Run: headless pygame with SDL's dummy video driver; simulated clock (each Clock.tick advances the game by its frame time, no real sleeping); random seed 0; keys injected as events and as key.get_pressed() state; no mouse input.
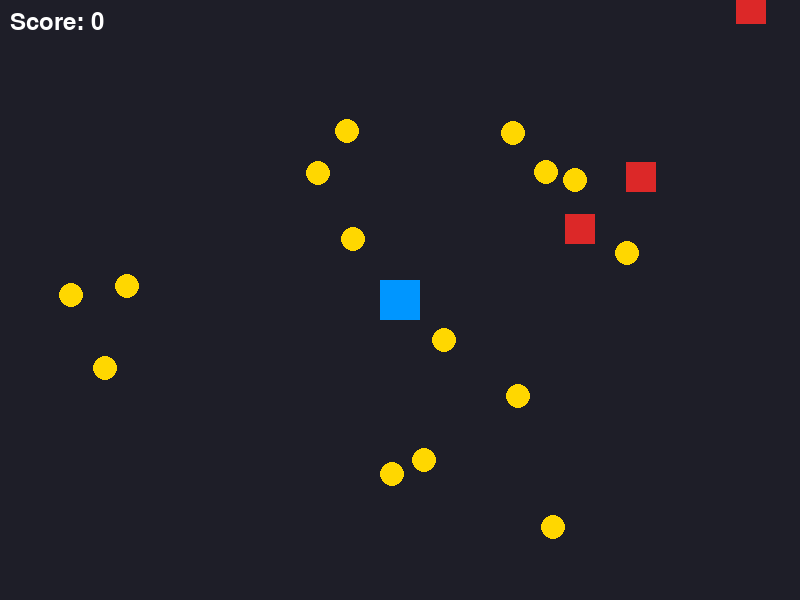
Frame 1 of 4 · flips 1–60 · no input
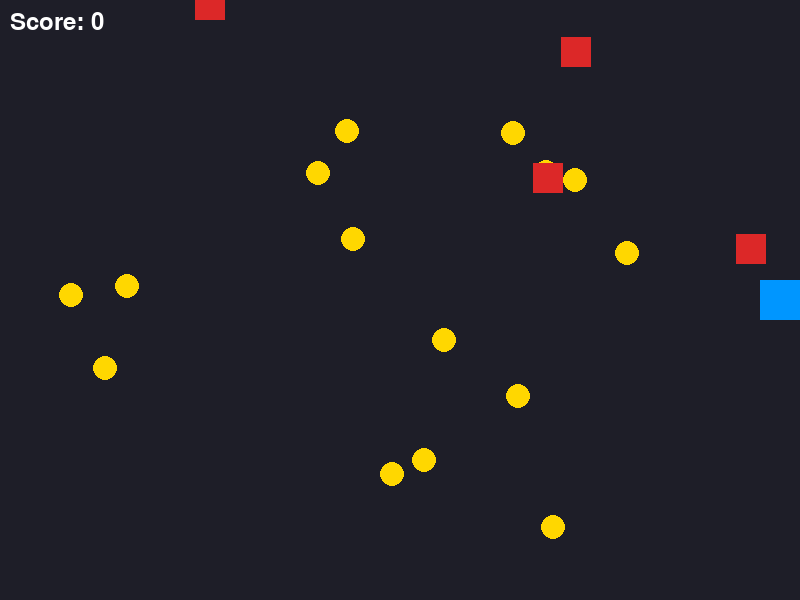
Frame 2 of 4 · flips 61–180 · tapped SPACE, RETURN · held RIGHT (→), D
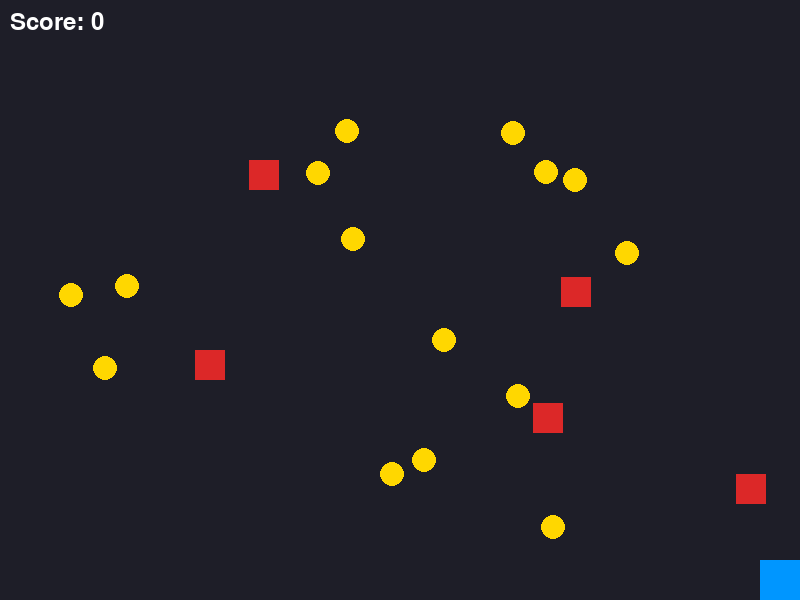
Frame 3 of 4 · flips 181–300 · held DOWN (↓), S
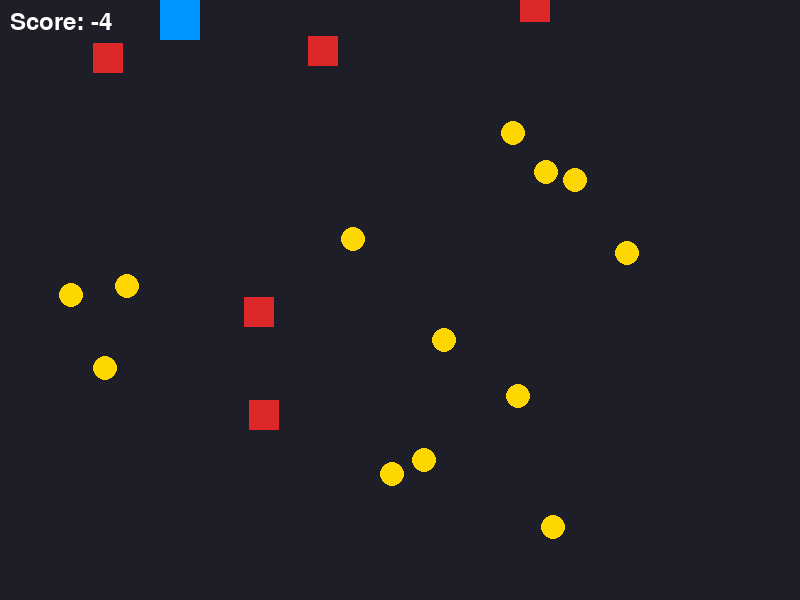
Frame 4 of 4 · flips 301–420 · held LEFT (←), A, UP (↑), W

The pygame program that drew these frames:

import random
import pygame as pg

pg.init()
WIDTH = 800
HEIGHT = 600
screen = pg.display.set_mode((WIDTH, HEIGHT))
pg.display.set_caption("Muenzen sammeln, Hindernissen ausweichen")
clock = pg.time.Clock()

STRAFPUNKTE = 3  # Abzug pro getroffenes Hindernis


class Spieler(pg.sprite.Sprite):
    def __init__(self):
        super().__init__()
        self.image = pg.Surface((40, 40))
        self.image.fill((0, 150, 255))
        self.rect = self.image.get_rect(center=(WIDTH // 2, HEIGHT // 2))
        self.speed = 5

    def update(self):
        # Steuerung ueber Pfeiltasten
        keys = pg.key.get_pressed()
        if keys[pg.K_LEFT]:
            self.rect.x -= self.speed
        if keys[pg.K_RIGHT]:
            self.rect.x += self.speed
        if keys[pg.K_UP]:
            self.rect.y -= self.speed
        if keys[pg.K_DOWN]:
            self.rect.y += self.speed
        # Im Fenster halten
        self.rect.clamp_ip(screen.get_rect())


class Muenze(pg.sprite.Sprite):
    def __init__(self, x, y):
        super().__init__()
        self.image = pg.Surface((24, 24), pg.SRCALPHA)
        pg.draw.circle(self.image, (255, 215, 0), (12, 12), 12)
        self.rect = self.image.get_rect(center=(x, y))


class Hindernis(pg.sprite.Sprite):
    def __init__(self):
        super().__init__()
        self.image = pg.Surface((30, 30))
        self.image.fill((220, 40, 40))
        self.rect = self.image.get_rect()
        self.neu_platzieren()

    def neu_platzieren(self):
        # zufaellige Position oberhalb des Fensters, zufaellige Geschwindigkeit
        self.rect.x = random.randint(0, WIDTH - self.rect.width)
        self.rect.bottom = random.randint(-300, 0)
        self.speed = random.randint(2, 5)

    def update(self):
        # nach unten fallen, unten angekommen wieder oben starten
        self.rect.y += self.speed
        if self.rect.top > HEIGHT:
            self.neu_platzieren()


# Sprite-Gruppen erstellen
spieler = Spieler()
spieler_gruppe = pg.sprite.GroupSingle(spieler)

muenzen_gruppe = pg.sprite.Group()
for _ in range(15):
    x = random.randint(30, WIDTH - 30)
    y = random.randint(30, HEIGHT - 30)
    muenzen_gruppe.add(Muenze(x, y))

hindernis_gruppe = pg.sprite.Group()
for _ in range(5):
    hindernis_gruppe.add(Hindernis())

font = pg.font.Font(None, 36)
score = 0
running = True

while running:
    for event in pg.event.get():
        if event.type == pg.QUIT:
            running = False

    # 1. Update: Spieler und Hindernisse bewegen
    if len(muenzen_gruppe) > 0:
        spieler_gruppe.update()
        hindernis_gruppe.update()

    # 2. Kollisionspruefung
    getroffene_muenzen = pg.sprite.spritecollide(spieler, muenzen_gruppe, True)
    score += len(getroffene_muenzen)

    # Hindernisse ziehen Punkte ab und starten danach wieder oben
    getroffene_hindernisse = pg.sprite.spritecollide(spieler, hindernis_gruppe, False)
    for hindernis in getroffene_hindernisse:
        score -= STRAFPUNKTE
        hindernis.neu_platzieren()

    # 3. Render (Zeichnen)
    screen.fill((30, 30, 40))
    muenzen_gruppe.draw(screen)
    hindernis_gruppe.draw(screen)
    spieler_gruppe.draw(screen)

    score_text = font.render(f"Score: {score}", True, (255, 255, 255))
    screen.blit(score_text, (10, 10))

    # Spielende, sobald alle Muenzen eingesammelt sind
    if len(muenzen_gruppe) == 0:
        ende_text = font.render("Alle Muenzen gesammelt!", True, (255, 215, 0))
        screen.blit(ende_text, ende_text.get_rect(center=(WIDTH // 2, HEIGHT // 2)))

    pg.display.flip()
    clock.tick(60)

pg.quit()
